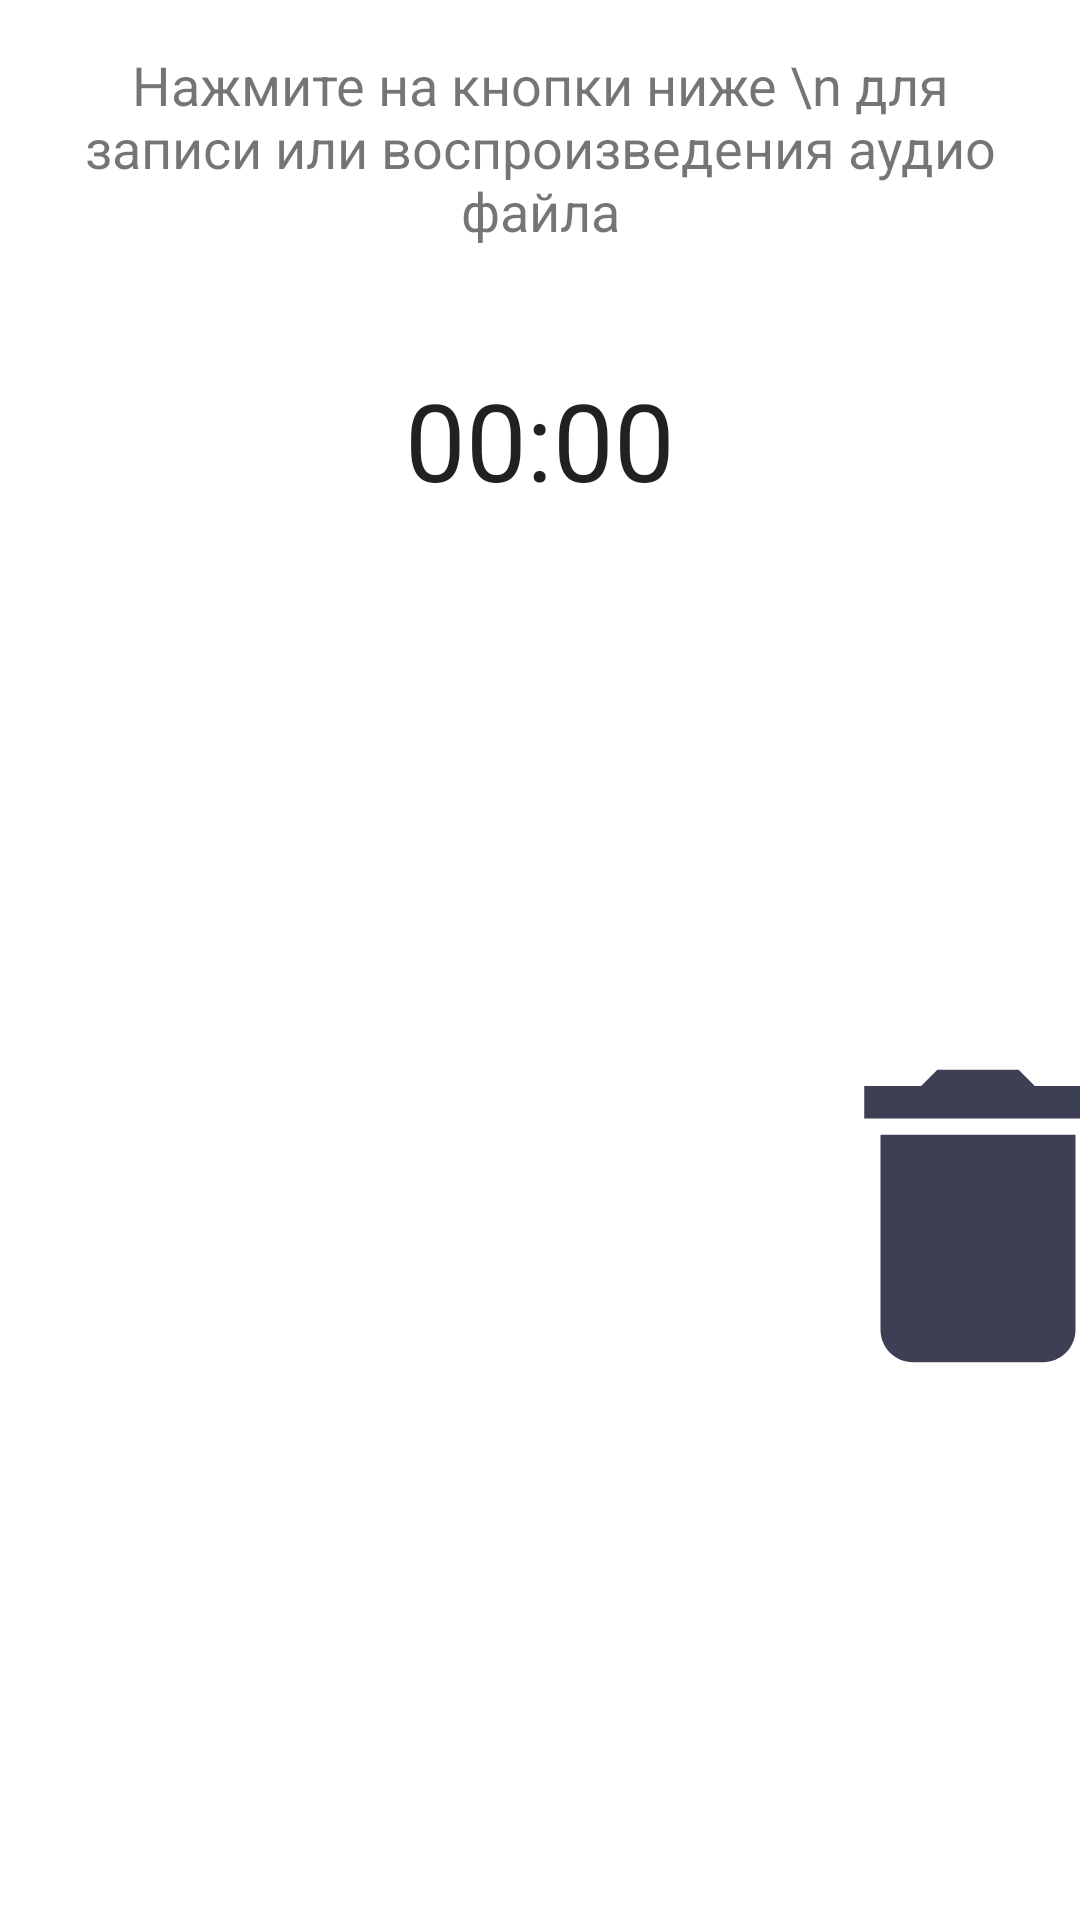

The Android layout XML behind this screen, and the referenced resources:
<!-- AndroidManifest.xml: application theme Theme.Landtech -->
<!-- res/layout/fragment_audio_record.xml -->
<?xml version="1.0" encoding="utf-8"?>
<layout xmlns:android="http://schemas.android.com/apk/res/android"
    xmlns:app="http://schemas.android.com/apk/res-auto"
    xmlns:tools="http://schemas.android.com/tools">

    <data>

    </data>

    <androidx.constraintlayout.widget.ConstraintLayout
        android:layout_width="match_parent"
        android:layout_height="match_parent">

        <TextView
            android:id="@+id/fileNameText"
            android:layout_width="0dp"
            android:layout_height="wrap_content"
            android:layout_marginStart="16dp"
            android:layout_marginTop="16dp"
            android:layout_marginEnd="16dp"
            android:text="Нажмите на кнопки ниже \n для записи или воспроизведения аудио файла"
            android:textAlignment="center"
            android:textSize="18sp"
            app:layout_constraintEnd_toEndOf="parent"
            app:layout_constraintStart_toStartOf="parent"
            app:layout_constraintTop_toTopOf="parent" />

        <Chronometer
            android:id="@+id/recordTimer"
            android:layout_width="wrap_content"
            android:layout_height="wrap_content"
            android:layout_marginTop="40dp"
            android:textSize="36sp"
            app:layout_constraintEnd_toEndOf="parent"
            app:layout_constraintStart_toStartOf="parent"
            app:layout_constraintTop_toBottomOf="@+id/fileNameText" />

        <ImageView
            android:id="@+id/recordBtn"
            android:layout_width="wrap_content"
            android:layout_height="wrap_content"
            android:layout_marginEnd="16dp"
            android:clickable="true"
            android:src="@drawable/record_btn_stopped"
            app:layout_constraintBottom_toBottomOf="@+id/playBtn"
            app:layout_constraintEnd_toStartOf="@+id/playBtn"
            app:layout_constraintTop_toTopOf="@+id/playBtn" />

        <ImageView
            android:id="@+id/playBtn"
            android:layout_width="130dp"
            android:layout_height="130dp"
            android:clickable="true"
            android:src="@drawable/list_play_btn"
            app:layout_constraintBottom_toBottomOf="parent"
            app:layout_constraintEnd_toEndOf="parent"
            app:layout_constraintStart_toStartOf="parent"
            app:layout_constraintTop_toBottomOf="@+id/recordTimer" />

        <ImageView
            android:id="@+id/deleteBtn"
            android:layout_width="130dp"
            android:layout_height="130dp"
            android:layout_marginStart="16dp"
            android:clickable="true"
            android:src="@drawable/delete_icon"
            app:layout_constraintBottom_toBottomOf="@+id/playBtn"
            app:layout_constraintStart_toEndOf="@+id/playBtn"
            app:layout_constraintTop_toTopOf="@+id/playBtn" />

    </androidx.constraintlayout.widget.ConstraintLayout>
</layout>
<!-- resources referenced by this layout -->
<resources>
  <!-- drawable delete_icon (drawable) -->
  <vector android:height="24dp" android:tint="#3D4054"
      android:viewportHeight="24" android:viewportWidth="24"
      android:width="24dp" xmlns:android="http://schemas.android.com/apk/res/android">
      <path android:fillColor="@android:color/white" android:pathData="M6,19c0,1.1 0.9,2 2,2h8c1.1,0 2,-0.9 2,-2V7H6v12zM19,4h-3.5l-1,-1h-5l-1,1H5v2h14V4z"/>
  </vector>
  <style name="Theme.Landtech" parent="Base.Theme.Landtech" />
  <style name="Base.Theme.Landtech" parent="Theme.MaterialComponents.DayNight.DarkActionBar">
          
          <item name="colorPrimary">@color/purple_500</item>
          <item name="colorPrimaryVariant">@color/purple_700</item>
          <item name="colorOnPrimary">@color/white</item>
          
          <item name="colorSecondary">@color/teal_200</item>
          <item name="colorSecondaryVariant">@color/teal_700</item>
          <item name="colorOnSecondary">@color/black</item>
          
          <item name="android:statusBarColor">?attr/colorPrimaryVariant</item>
          
      </style>
  <color name="purple_500">#FF6200EE</color>
  <color name="purple_700">#FF3700B3</color>
  <color name="white">#FFFFFFFF</color>
  <color name="teal_200">#FF03DAC5</color>
  <color name="teal_700">#FF018786</color>
  <color name="black">#FF000000</color>
</resources>
